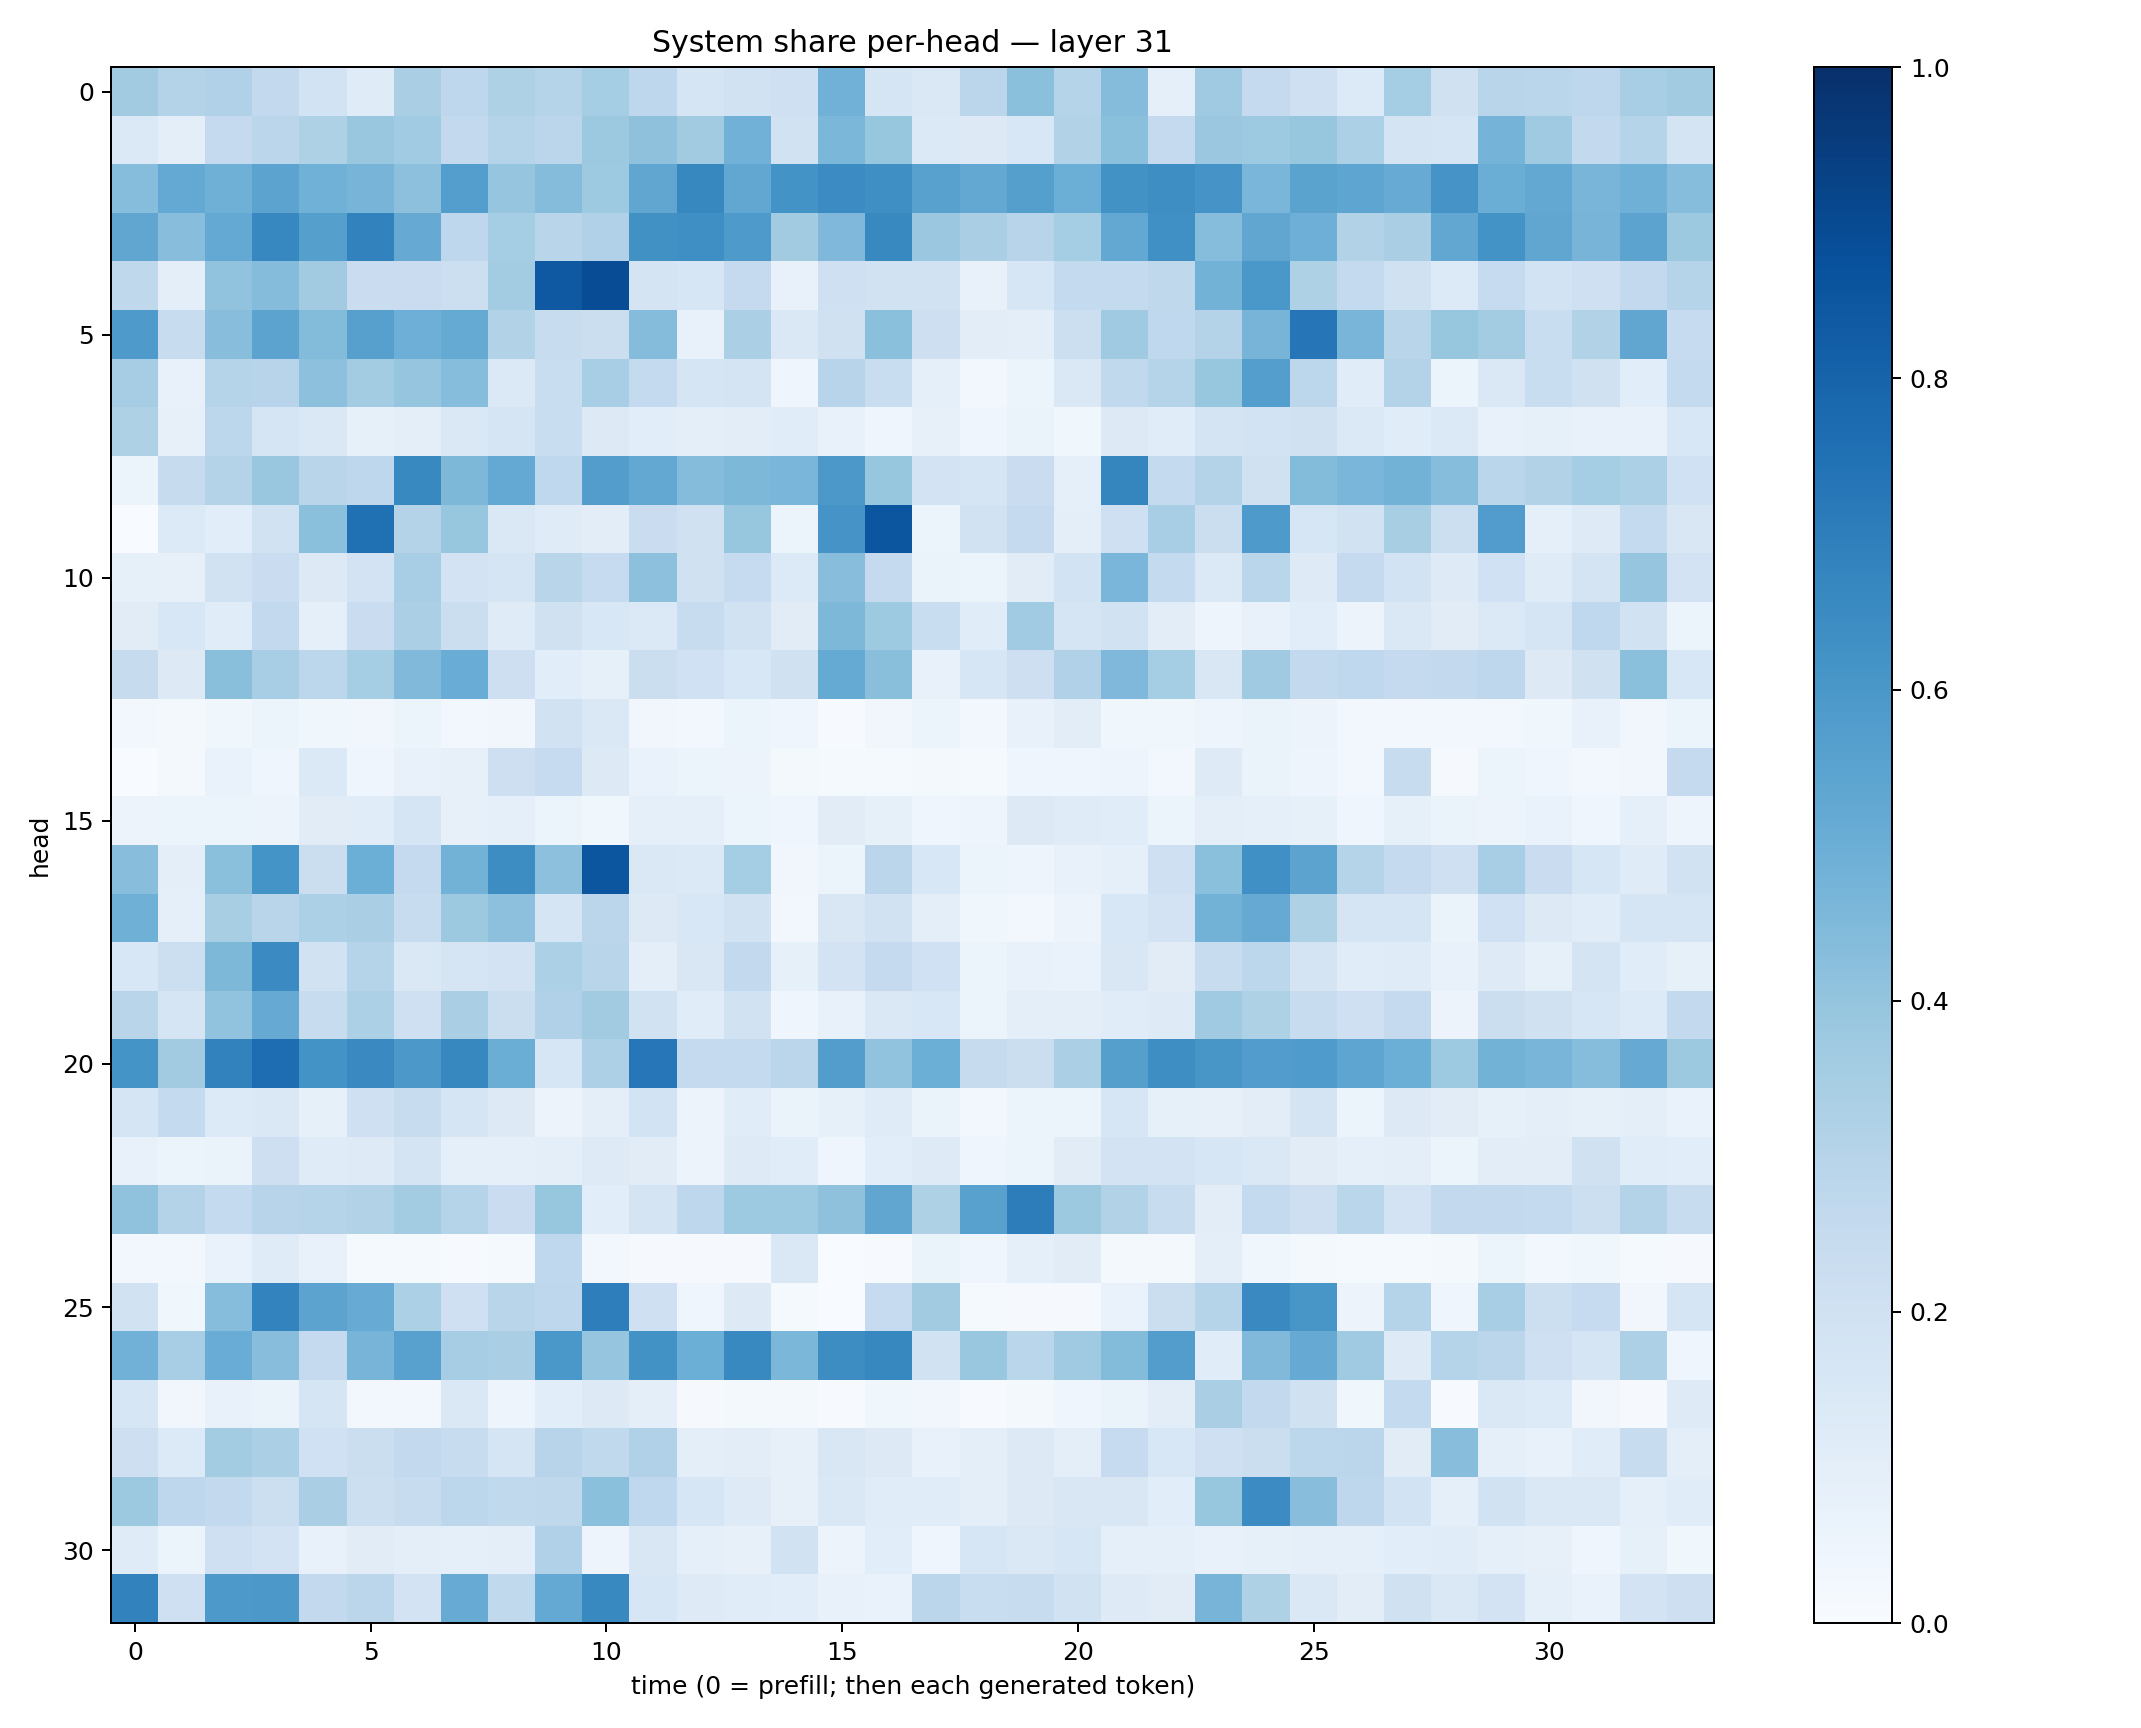

Source data for this figure (header and first rows):
0.3616282, 0.30795944, 0.31656614, 0.25852168, 0.18429637, 0.117428385, 0.33679855, 0.27569523, 0.3204007, 0.29870713, 0.35295883, 0.27370104, 0.16540669, 0.19335642, 0.20917298, 0.48368156, 0.16643456, 0.14267972, 0.28318575, 0.42112467, 0.3018091, 0.43540448, 0.09203008, 0.37028846
0.1406, 0.09888, 0.2502, 0.2847, 0.3228, 0.3895, 0.3635, 0.2607, 0.3043, 0.2841, 0.3788, 0.4106, 0.3622, 0.4808, 0.1893, 0.4608, 0.3933, 0.1371, 0.1278, 0.1554, 0.3153, 0.4218, 0.2509, 0.3808
0.4316, 0.5222, 0.4918, 0.5466, 0.4877, 0.4708, 0.4149, 0.5695, 0.395, 0.4341, 0.3748, 0.5319, 0.6625, 0.5294, 0.6179, 0.6451, 0.6362, 0.557, 0.5249, 0.5658, 0.4965, 0.6245, 0.6404, 0.6121
0.5329, 0.4272, 0.5233, 0.6679, 0.5664, 0.6819, 0.5125, 0.2735, 0.3539, 0.2918, 0.3174, 0.6284, 0.6363, 0.5871, 0.3611, 0.4525, 0.6569, 0.3813, 0.3393, 0.2948, 0.3542, 0.5267, 0.632, 0.4313
0.2702, 0.09648, 0.4028, 0.4353, 0.3616, 0.2302, 0.2271, 0.2165, 0.3585, 0.8399, 0.8886, 0.1765, 0.1595, 0.2524, 0.07036, 0.2081, 0.1936, 0.1948, 0.07502, 0.1586, 0.2555, 0.2562, 0.2732, 0.4798
0.5865, 0.2375, 0.4294, 0.5436, 0.4411, 0.5615, 0.493, 0.5164, 0.3154, 0.2404, 0.2249, 0.4339, 0.07096, 0.3332, 0.1436, 0.1988, 0.4192, 0.2124, 0.1042, 0.09931, 0.2152, 0.3693, 0.2675, 0.3054
0.3501, 0.07596, 0.3013, 0.2935, 0.4161, 0.356, 0.3951, 0.4332, 0.1389, 0.2331, 0.3443, 0.2555, 0.1645, 0.1732, 0.04231, 0.2932, 0.2337, 0.09312, 0.02606, 0.06244, 0.1459, 0.2624, 0.3029, 0.3939
0.3219, 0.08051, 0.2796, 0.1653, 0.1465, 0.08311, 0.0946, 0.1456, 0.1693, 0.2308, 0.1312, 0.107, 0.09802, 0.1016, 0.1148, 0.0737, 0.04596, 0.08096, 0.04285, 0.06479, 0.03809, 0.1274, 0.1144, 0.1721
0.06156, 0.2447, 0.3086, 0.3873, 0.2912, 0.2746, 0.6564, 0.4561, 0.5224, 0.2675, 0.5731, 0.5245, 0.4362, 0.4547, 0.4638, 0.5959, 0.3921, 0.181, 0.1692, 0.2296, 0.09365, 0.6686, 0.2573, 0.3054
0.003848, 0.1347, 0.1058, 0.1917, 0.4184, 0.752, 0.3048, 0.3911, 0.1442, 0.1185, 0.1027, 0.2288, 0.1989, 0.3943, 0.06153, 0.6131, 0.8528, 0.06247, 0.1943, 0.2506, 0.09838, 0.2054, 0.3447, 0.2231
0.08361, 0.08026, 0.1949, 0.227, 0.1254, 0.1813, 0.3473, 0.1803, 0.1713, 0.2892, 0.2487, 0.4143, 0.1955, 0.2495, 0.1339, 0.4268, 0.2522, 0.06546, 0.05935, 0.1128, 0.1861, 0.4614, 0.2574, 0.1369
0.1126, 0.1559, 0.1161, 0.2614, 0.09368, 0.2266, 0.3339, 0.22, 0.12, 0.1992, 0.1532, 0.1382, 0.2381, 0.1896, 0.1131, 0.4569, 0.3736, 0.2309, 0.1147, 0.3667, 0.1644, 0.1906, 0.1044, 0.04908
0.2454, 0.1325, 0.424, 0.3465, 0.2785, 0.3537, 0.4461, 0.5067, 0.2134, 0.1061, 0.08466, 0.2262, 0.2026, 0.153, 0.199, 0.518, 0.425, 0.0771, 0.1593, 0.2128, 0.3191, 0.4515, 0.3554, 0.1517
0.02801, 0.01873, 0.03855, 0.06089, 0.0355, 0.03345, 0.05382, 0.02438, 0.03445, 0.1948, 0.1409, 0.03407, 0.02613, 0.05322, 0.04539, 0.007746, 0.03306, 0.05191, 0.0275, 0.07089, 0.1028, 0.03587, 0.03863, 0.04874
0.0008993, 0.02196, 0.06853, 0.04177, 0.1383, 0.04459, 0.07544, 0.0801, 0.2139, 0.2494, 0.1302, 0.06672, 0.05301, 0.05813, 0.02061, 0.01242, 0.01354, 0.01997, 0.01498, 0.04565, 0.0427, 0.04743, 0.02944, 0.1237
0.05844, 0.05203, 0.05151, 0.05646, 0.1101, 0.1153, 0.1716, 0.0786, 0.09289, 0.05204, 0.03879, 0.08627, 0.08706, 0.05898, 0.04494, 0.1127, 0.08275, 0.03972, 0.04747, 0.1258, 0.1173, 0.1161, 0.05938, 0.0998
0.4268, 0.1003, 0.4188, 0.6158, 0.2192, 0.4985, 0.2536, 0.4802, 0.6412, 0.4148, 0.8526, 0.1409, 0.14, 0.3553, 0.03486, 0.05221, 0.2836, 0.1553, 0.0544, 0.05023, 0.07469, 0.08781, 0.2041, 0.4195
0.4903, 0.08715, 0.3408, 0.2904, 0.3316, 0.3395, 0.2377, 0.3778, 0.417, 0.1671, 0.2848, 0.1257, 0.1547, 0.1912, 0.02436, 0.1506, 0.1882, 0.09843, 0.03722, 0.02677, 0.05733, 0.1553, 0.1817, 0.4802
0.1528, 0.2157, 0.4567, 0.6518, 0.1879, 0.3009, 0.1455, 0.1688, 0.1829, 0.3304, 0.2929, 0.09758, 0.1491, 0.2596, 0.08461, 0.1822, 0.2502, 0.2029, 0.05277, 0.07351, 0.06912, 0.149, 0.112, 0.2391
0.2902, 0.1679, 0.4032, 0.5122, 0.2359, 0.3293, 0.2086, 0.336, 0.2188, 0.3202, 0.3601, 0.1931, 0.1156, 0.1931, 0.04507, 0.07591, 0.147, 0.1551, 0.05358, 0.09883, 0.09756, 0.1161, 0.1247, 0.3701
0.6159, 0.3615, 0.6825, 0.7622, 0.6201, 0.6538, 0.5967, 0.6607, 0.5032, 0.1599, 0.3252, 0.7227, 0.2528, 0.2555, 0.2841, 0.5731, 0.4047, 0.4998, 0.2458, 0.2259, 0.3357, 0.5662, 0.6406, 0.6029
0.1713, 0.254, 0.1337, 0.146, 0.08573, 0.2038, 0.2416, 0.1659, 0.1283, 0.05854, 0.09494, 0.1858, 0.05842, 0.1162, 0.06532, 0.08347, 0.1208, 0.06277, 0.02525, 0.05886, 0.05178, 0.1606, 0.08435, 0.07883
0.07442, 0.06241, 0.0633, 0.2119, 0.1207, 0.1241, 0.1774, 0.0932, 0.08632, 0.09518, 0.1221, 0.1109, 0.05608, 0.1232, 0.1157, 0.03939, 0.1087, 0.1249, 0.0394, 0.05997, 0.1122, 0.1831, 0.1826, 0.1591
0.408, 0.3082, 0.2545, 0.2939, 0.297, 0.3155, 0.356, 0.3018, 0.2277, 0.3932, 0.1087, 0.1743, 0.2763, 0.3741, 0.3736, 0.4123, 0.5339, 0.3229, 0.5584, 0.7003, 0.3781, 0.3098, 0.2405, 0.1031
0.02909, 0.03123, 0.06983, 0.1189, 0.07182, 0.0154, 0.01195, 0.007112, 0.01411, 0.2693, 0.02517, 0.008632, 0.008367, 0.008749, 0.1443, 0.003503, 0.006057, 0.06638, 0.04196, 0.09243, 0.1094, 0.01901, 0.01663, 0.09458
0.1895, 0.03531, 0.4327, 0.6787, 0.5442, 0.5117, 0.3318, 0.2109, 0.2921, 0.2741, 0.6962, 0.2066, 0.04117, 0.1268, 0.01225, 0.002652, 0.2478, 0.362, 0.0141, 0.009185, 0.007861, 0.06812, 0.2201, 0.3031
0.4836, 0.3453, 0.5043, 0.4281, 0.251, 0.4689, 0.5569, 0.3513, 0.3372, 0.5992, 0.3975, 0.6218, 0.4987, 0.6594, 0.4579, 0.6414, 0.6618, 0.1935, 0.3846, 0.2862, 0.3698, 0.439, 0.5723, 0.1145
0.1636, 0.03289, 0.07151, 0.0652, 0.1686, 0.02662, 0.03107, 0.142, 0.04834, 0.108, 0.1312, 0.09966, 0.008701, 0.01576, 0.01977, 0.004516, 0.03587, 0.03362, 0.007057, 0.0225, 0.04263, 0.06412, 0.1053, 0.3377
0.2117, 0.1352, 0.3559, 0.3337, 0.2019, 0.2202, 0.2593, 0.2403, 0.1705, 0.2957, 0.2626, 0.3193, 0.09573, 0.1053, 0.08103, 0.1498, 0.1318, 0.07389, 0.09379, 0.132, 0.09838, 0.2491, 0.1539, 0.2039
0.376, 0.2735, 0.2583, 0.2168, 0.3376, 0.2169, 0.2405, 0.2785, 0.2628, 0.2701, 0.4208, 0.2681, 0.1574, 0.1219, 0.08063, 0.1475, 0.1159, 0.1159, 0.09399, 0.1328, 0.1495, 0.1485, 0.1064, 0.3908
0.1181, 0.06104, 0.2032, 0.1834, 0.0709, 0.1103, 0.0951, 0.08686, 0.1, 0.3187, 0.04787, 0.1487, 0.09295, 0.07869, 0.1899, 0.0561, 0.1074, 0.04259, 0.1602, 0.1411, 0.1578, 0.08726, 0.09261, 0.07701
0.6806, 0.2105, 0.5914, 0.5949, 0.2613, 0.2838, 0.18, 0.5107, 0.2625, 0.5222, 0.6589, 0.1563, 0.1231, 0.1135, 0.1092, 0.07237, 0.06674, 0.2826, 0.234, 0.2405, 0.1878, 0.1222, 0.1094, 0.4706
